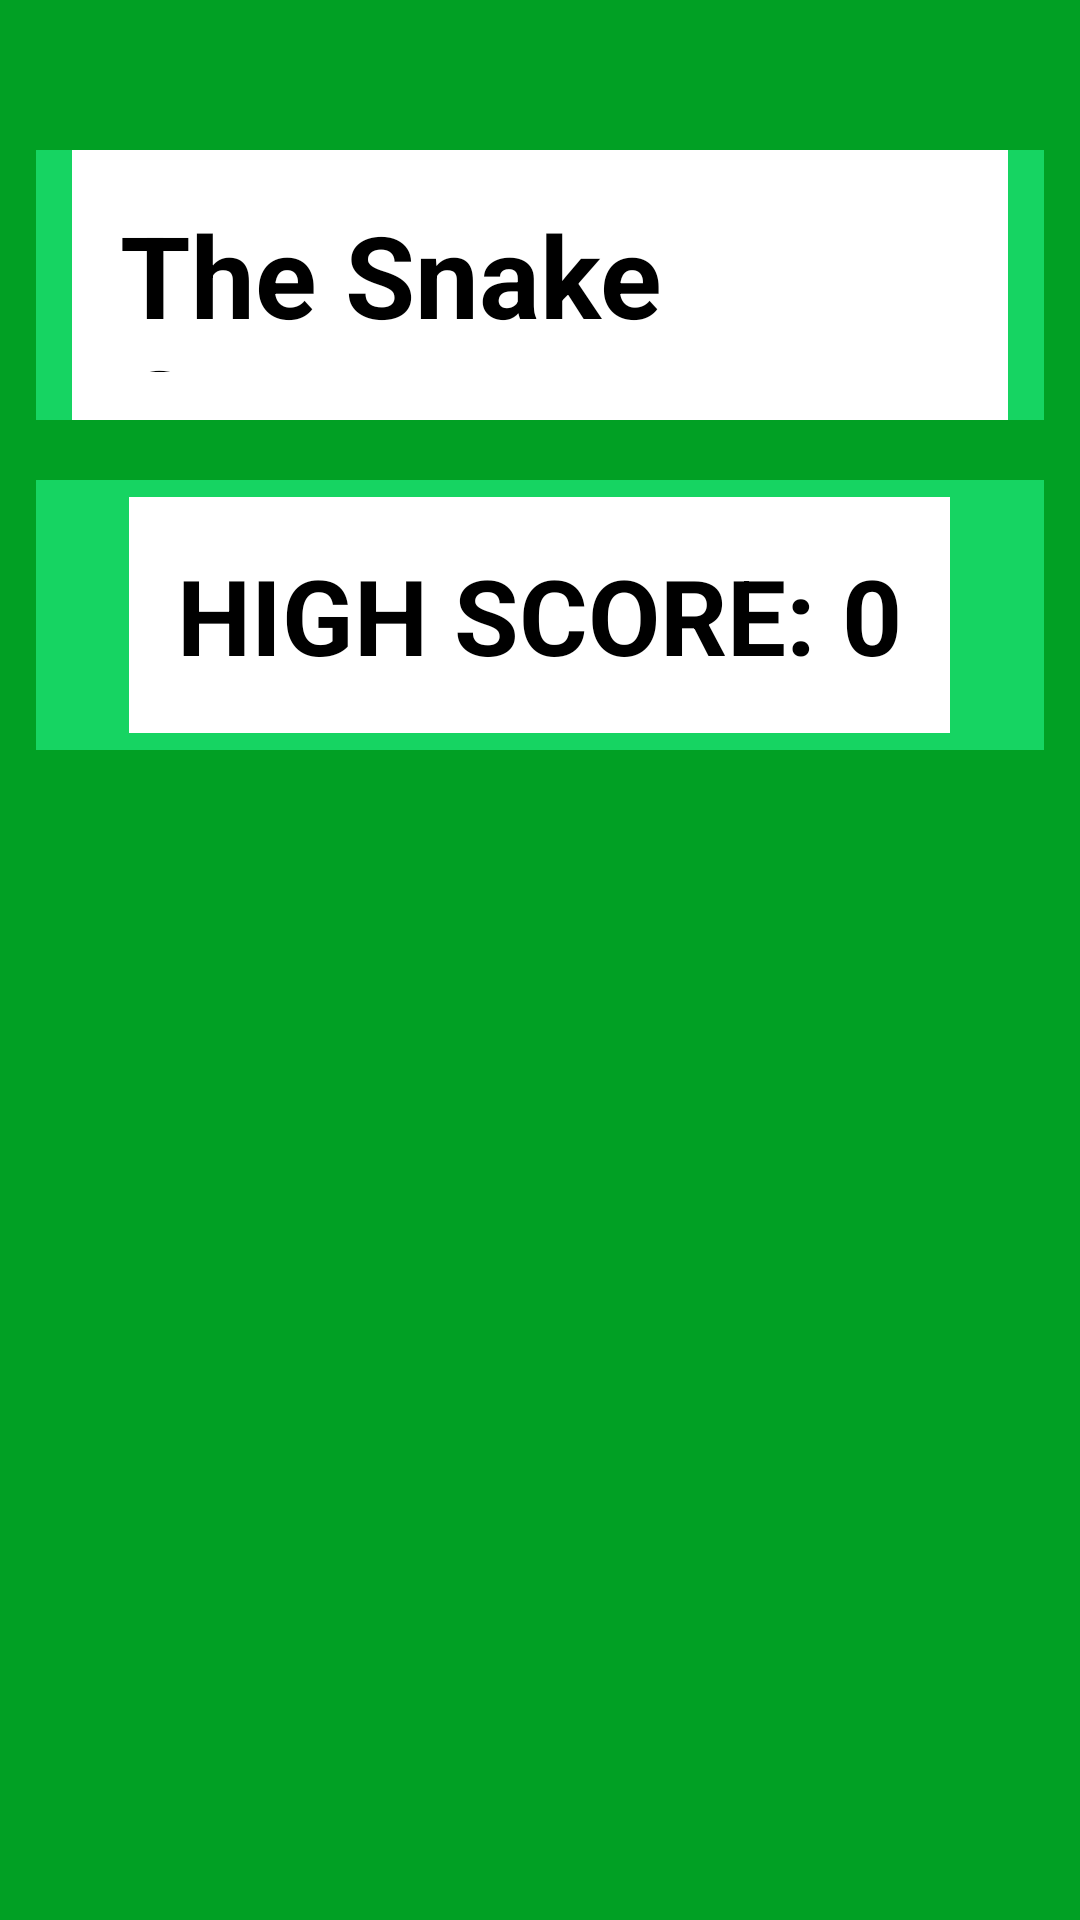

Here is an Android app screen rendered from its layout file. Give the layout XML and the strings, colors and styles it references.
<!-- AndroidManifest.xml: application theme Theme.Design.NoActionBar -->
<!-- res/layout/home_screen.xml -->
<?xml version="1.0" encoding="utf-8"?>
<RelativeLayout xmlns:android="http://schemas.android.com/apk/res/android"
    android:layout_width="match_parent"
    android:layout_height="match_parent"
    android:background="#01A024"
    android:paddingLeft="12dp"
    android:paddingRight="12dp">

    <LinearLayout
        android:id="@+id/linearLayoutTitle"
        android:layout_width="match_parent"
        android:layout_height="90dp"
        android:layout_marginTop="50dp"
        android:background="#16D462"
        android:gravity="center"
        android:paddingLeft="12dp"
        android:paddingRight="12dp"
        android:orientation="horizontal"
       >

        <TextView
            android:id="@+id/textViewTitle"
            android:layout_width="wrap_content"
            android:layout_height="wrap_content"
            android:background="#FFFFFF"
            android:text="The Snake Game"
            android:textColor="#000000"
            android:textSize="38sp"
            android:padding="16dp"
            android:textStyle="bold"
            />
    </LinearLayout>

    <LinearLayout
        android:id="@+id/linearLayoutHighScore"
        android:layout_width="match_parent"
        android:layout_height="90dp"
        android:layout_below="@id/linearLayoutTitle"
        android:layout_marginTop="20dp"
        android:background="#16D462"
        android:gravity="center"
        android:paddingLeft="12dp"
        android:paddingRight="12dp"
        android:orientation="horizontal"
        >

        <TextView
            android:id="@+id/textViewHighScore"
            android:layout_width="wrap_content"
            android:layout_height="wrap_content"
            android:background="#FFFFFF"
            android:padding="16dp"
            android:text="HIGH SCORE: 0"
            android:textColor="#000000"
            android:textSize="35sp"
            android:textStyle="bold" />
    </LinearLayout>
</RelativeLayout>
<!-- resources referenced by this layout -->
<resources>

</resources>
